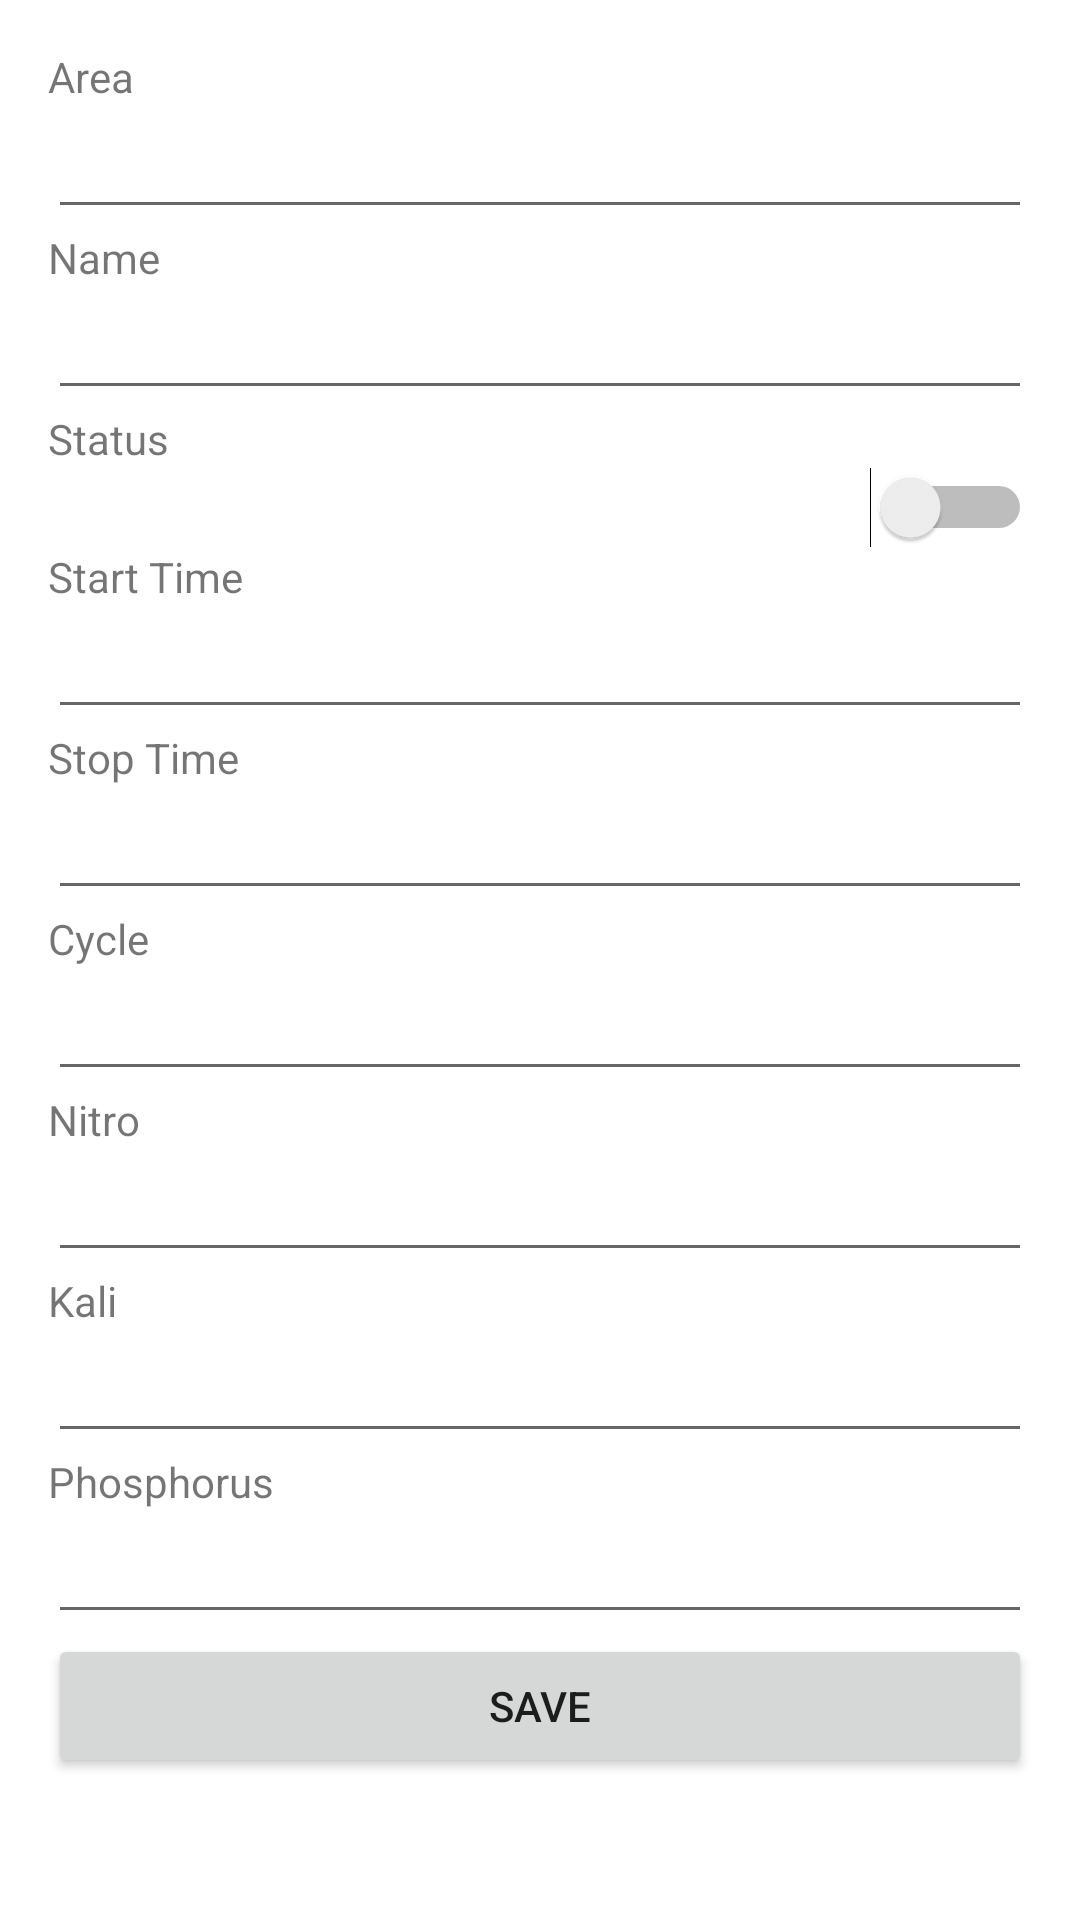

The Android layout XML behind this screen, and the referenced resources:
<!-- AndroidManifest.xml: application theme Theme.IOT232Assignment -->
<!-- res/layout/activity_update.xml -->
<?xml version="1.0" encoding="utf-8"?>
<LinearLayout xmlns:android="http://schemas.android.com/apk/res/android"
    xmlns:tools="http://schemas.android.com/tools"
    android:layout_width="match_parent"
    android:layout_height="match_parent"
    android:orientation="vertical"
    android:padding="16dp"
    tools:context=".UpdateActivity">

    <TextView
        android:layout_width="wrap_content"
        android:layout_height="wrap_content"
        android:text="Area" />

    <EditText
        android:id="@+id/editTextArea"
        android:layout_width="match_parent"
        android:layout_height="wrap_content" />

    <TextView
        android:layout_width="wrap_content"
        android:layout_height="wrap_content"
        android:text="Name" />

    <EditText
        android:id="@+id/editTextName"
        android:layout_width="match_parent"
        android:layout_height="wrap_content" />

    <TextView
        android:layout_width="wrap_content"
        android:layout_height="wrap_content"
        android:text="Status" />

    <Switch
        android:id="@+id/switchStatus"
        android:layout_width="match_parent"
        android:layout_height="wrap_content" />

    <TextView
        android:layout_width="wrap_content"
        android:layout_height="wrap_content"
        android:text="Start Time" />

    <EditText
        android:id="@+id/editTextStartTime"
        android:layout_width="match_parent"
        android:layout_height="wrap_content" />

    <TextView
        android:layout_width="wrap_content"
        android:layout_height="wrap_content"
        android:text="Stop Time" />

    <EditText
        android:id="@+id/editTextStopTime"
        android:layout_width="match_parent"
        android:layout_height="wrap_content" />

    <TextView
        android:layout_width="wrap_content"
        android:layout_height="wrap_content"
        android:text="Cycle" />

    <EditText
        android:id="@+id/editTextCycle"
        android:layout_width="match_parent"
        android:layout_height="wrap_content" />

    <TextView
        android:layout_width="wrap_content"
        android:layout_height="wrap_content"
        android:text="Nitro" />

    <EditText
        android:id="@+id/editTextNitro"
        android:layout_width="match_parent"
        android:layout_height="wrap_content" />

    <TextView
        android:layout_width="wrap_content"
        android:layout_height="wrap_content"
        android:text="Kali" />

    <EditText
        android:id="@+id/editTextKali"
        android:layout_width="match_parent"
        android:layout_height="wrap_content" />

    <TextView
        android:layout_width="wrap_content"
        android:layout_height="wrap_content"
        android:text="Phosphorus" />

    <EditText
        android:id="@+id/editTextPhosphorus"
        android:layout_width="match_parent"
        android:layout_height="wrap_content" />

    <Button
        android:id="@+id/buttonSave"
        android:layout_width="match_parent"
        android:layout_height="wrap_content"
        android:text="Save" />
</LinearLayout>
<!-- resources referenced by this layout -->
<resources>
  <style name="Theme.IOT232Assignment" parent="Theme.MaterialComponents.DayNight.DarkActionBar">
          
          <item name="colorPrimary">@color/purple_500</item>
          <item name="colorPrimaryVariant">@color/purple_700</item>
          <item name="colorOnPrimary">@color/white</item>
          
          <item name="colorSecondary">@color/teal_200</item>
          <item name="colorSecondaryVariant">@color/teal_700</item>
          <item name="colorOnSecondary">@color/black</item>
          
          <item name="android:statusBarColor" tools:targetApi="l">?attr/colorPrimaryVariant</item>
          
      </style>
  <!-- not gathered from this repository: default colours our renderer supplied (Android Studio template values) -->
  <color name="purple_500">#FF6200EE</color>
  <color name="purple_700">#FF3700B3</color>
  <color name="teal_200">#FF03DAC5</color>
  <color name="teal_700">#FF018786</color>
  <color name="black">#FF000000</color>
  <color name="white">#FFFFFFFF</color>
</resources>
